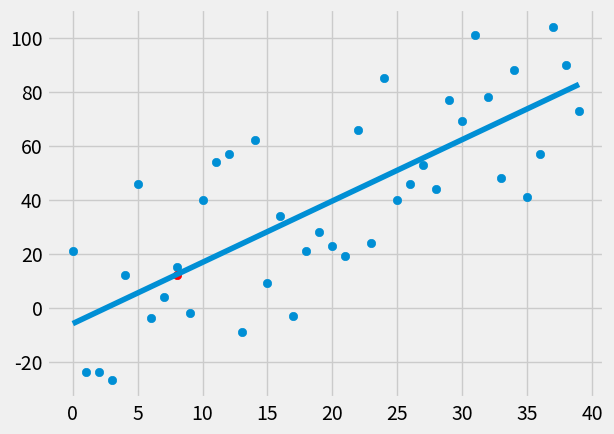

Reproduce this figure in Python.
# -*- coding: utf-8 -*-
"""
Created on Tue Dec 12 05:24:51 2017

[redacted]
"""
from statistics import mean
from matplotlib import style
import numpy as np
import random
import matplotlib.pyplot as plt
style.use('fivethirtyeight')
xs=np.array([1,2,3,4,5,6],dtype=np.float64)
ys=np.array([5,4,6,5,6,7],dtype=np.float64)

def create_dataset(hm,variance,step=2,correlation=False):
    val=1
    ys=[]
    for i in range(hm):
        y=val+random.randrange(-variance,variance)
        ys.append(y)
        if correlation and correlation=='pos':
            val+=step
        elif correlation and correlation=='neg':
            val-=step
    xs=[i for i in range(len(ys))]
    return np.array(xs,dtype=np.float64),np.array(ys,dtype=np.float64)
        


def best_fit_slope_and_intercept(xs,ys):
    m=(((mean(xs)*mean(ys))-mean(xs*ys))/((mean(xs)*mean(xs))-mean(xs*xs)))
    b=mean(ys)-m*mean(xs)
    return m,b
def squared_error(ys_orig,ys_line):
    return sum((ys_line-ys_orig)**2)
def coefficient_of_determination(ys_orig,ys_line):
    y_mean_line=[mean(ys_orig)for y in ys_orig]
    squared_error_regr=squared_error(ys_orig,ys_line)
    squared_error_y_mean=squared_error(ys_orig,y_mean_line)
    return 1-(squared_error_regr/squared_error_y_mean)


xs,ys=create_dataset(40,40,2,correlation='pos')
m,b=best_fit_slope_and_intercept(xs,ys)

regression_line=[(m*x)+b for x in xs]

predict_x=8
predict_y=(m*predict_x)+b
r_squared=coefficient_of_determination(ys,regression_line)
print(r_squared)
plt.scatter(xs,ys)
plt.scatter(predict_x,predict_y,color='r')
plt.plot(xs,regression_line)
plt.show()